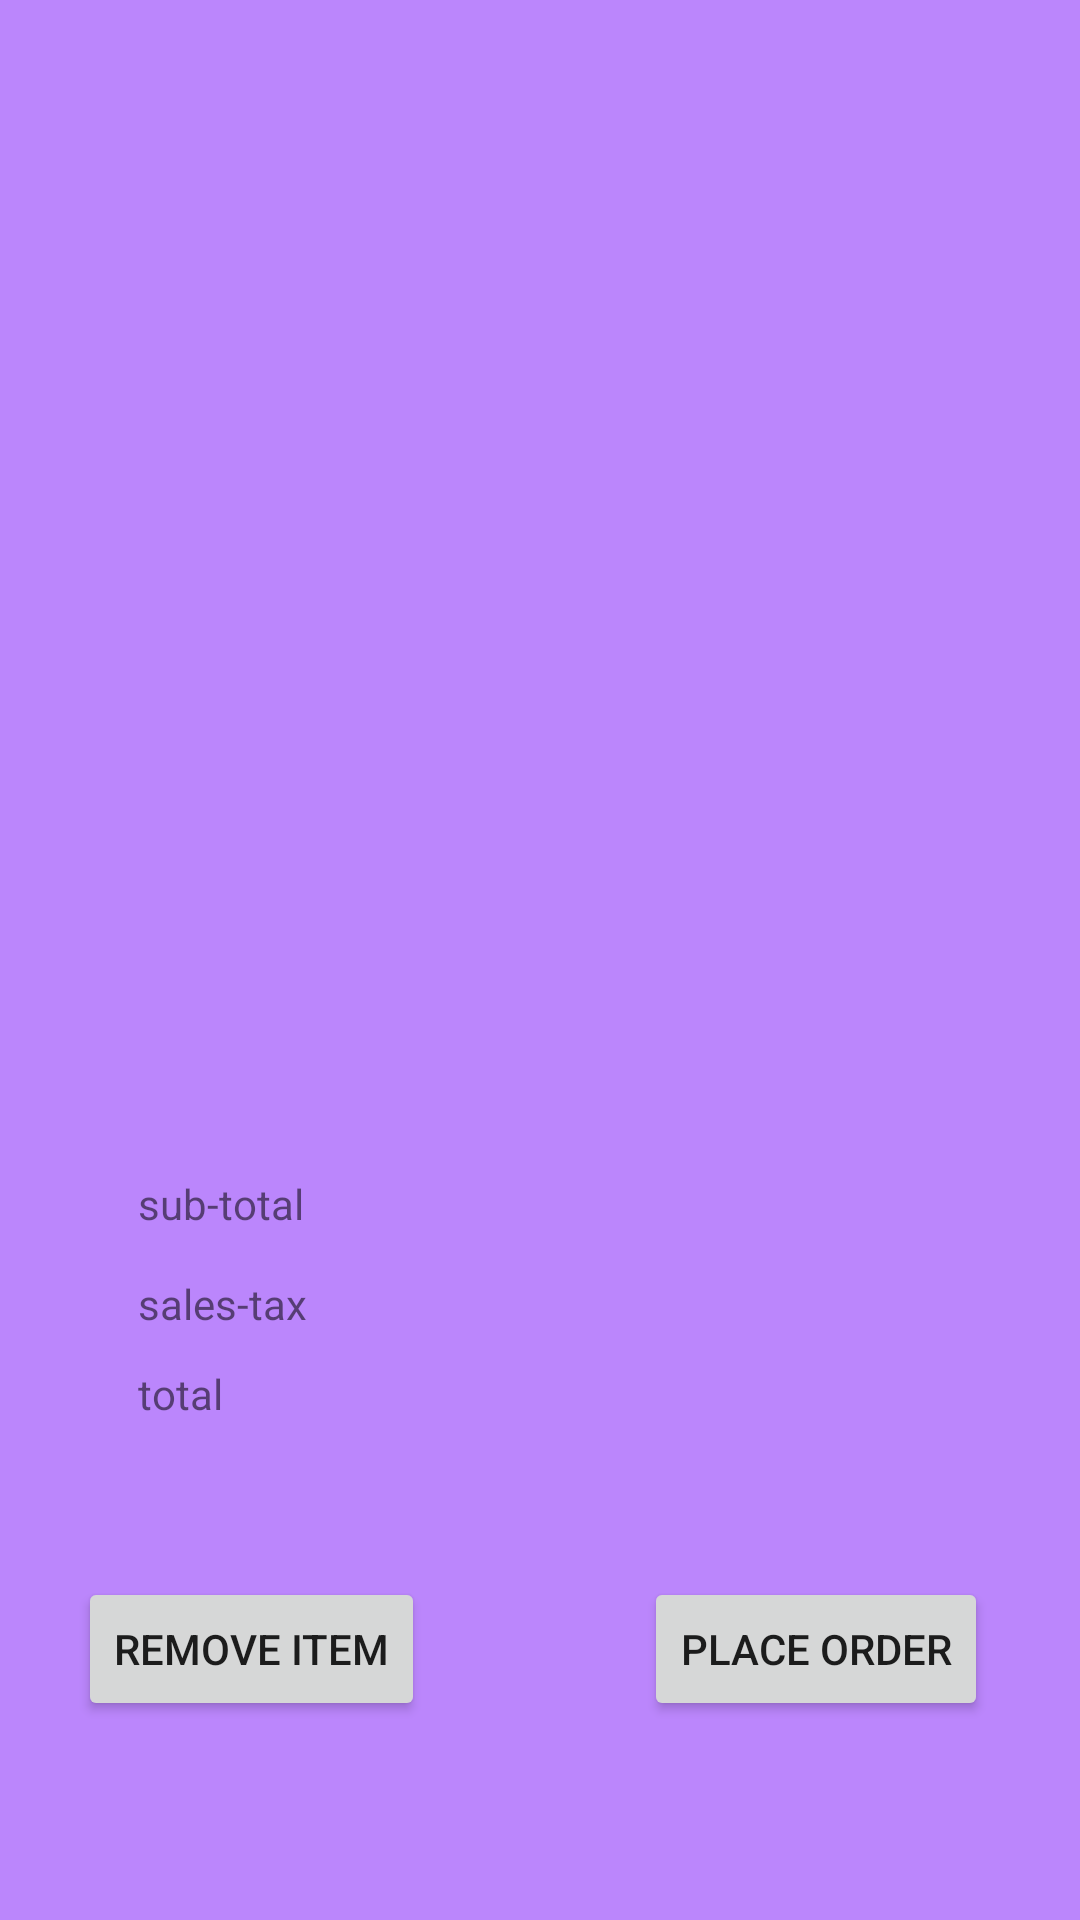

Here is an Android app screen rendered from its layout file. Give the layout XML and the strings, colors and styles it references.
<!-- AndroidManifest.xml: application theme Theme.AndroidRUCafe -->
<!-- res/layout/activity_order.xml -->
<?xml version="1.0" encoding="utf-8"?>
<androidx.constraintlayout.widget.ConstraintLayout xmlns:android="http://schemas.android.com/apk/res/android"
    xmlns:app="http://schemas.android.com/apk/res-auto"
    xmlns:tools="http://schemas.android.com/tools"
    android:layout_width="match_parent"
    android:layout_height="match_parent"
    android:background="@color/purple_200"
    tools:context=".OrderActivity">

    <ListView
        android:id="@+id/allOrder"
        android:layout_width="391dp"
        android:layout_height="323dp"
        android:layout_marginTop="28dp"
        app:layout_constraintBottom_toTopOf="@+id/sub_total"
        app:layout_constraintEnd_toEndOf="parent"
        app:layout_constraintStart_toStartOf="parent"
        app:layout_constraintTop_toTopOf="parent"
        app:layout_constraintVertical_bias="0.353" />

    <TextView
        android:id="@+id/subTotal"
        android:layout_width="60dp"
        android:layout_height="25dp"
        android:text="@string/subTotal"
        app:layout_constraintBottom_toBottomOf="parent"
        app:layout_constraintEnd_toEndOf="parent"
        app:layout_constraintHorizontal_bias="0.153"
        app:layout_constraintStart_toStartOf="parent"
        app:layout_constraintTop_toTopOf="parent"
        app:layout_constraintVertical_bias="0.637" />

    <TextView
        android:id="@+id/salesTax"
        android:layout_width="60dp"
        android:layout_height="25dp"
        android:text="@string/salesTax"
        app:layout_constraintBottom_toBottomOf="parent"
        app:layout_constraintEnd_toEndOf="parent"
        app:layout_constraintHorizontal_bias="0.153"
        app:layout_constraintStart_toStartOf="parent"
        app:layout_constraintTop_toTopOf="parent"
        app:layout_constraintVertical_bias="0.691" />

    <TextView
        android:id="@+id/total_text"
        android:layout_width="60dp"
        android:layout_height="25dp"
        android:text="@string/total"
        app:layout_constraintBottom_toBottomOf="parent"
        app:layout_constraintEnd_toEndOf="parent"
        app:layout_constraintHorizontal_bias="0.153"
        app:layout_constraintStart_toStartOf="parent"
        app:layout_constraintTop_toTopOf="parent"
        app:layout_constraintVertical_bias="0.74" />

    <TextView
        android:id="@+id/sub_total"
        android:layout_width="120dp"
        android:layout_height="25dp"
        app:layout_constraintBottom_toBottomOf="parent"
        app:layout_constraintEnd_toEndOf="parent"
        app:layout_constraintHorizontal_bias="0.175"
        app:layout_constraintStart_toEndOf="@+id/subTotal"
        app:layout_constraintTop_toTopOf="parent"
        app:layout_constraintVertical_bias="0.637" />

    <TextView
        android:id="@+id/sales_tax"
        android:layout_width="120dp"
        android:layout_height="25dp"
        app:layout_constraintBottom_toBottomOf="parent"
        app:layout_constraintEnd_toEndOf="parent"
        app:layout_constraintHorizontal_bias="0.175"
        app:layout_constraintStart_toEndOf="@+id/subTotal"
        app:layout_constraintTop_toTopOf="parent"
        app:layout_constraintVertical_bias="0.691" />

    <TextView
        android:id="@+id/total"
        android:layout_width="120dp"
        android:layout_height="25dp"
        app:layout_constraintBottom_toBottomOf="parent"
        app:layout_constraintEnd_toEndOf="parent"
        app:layout_constraintHorizontal_bias="0.175"
        app:layout_constraintStart_toEndOf="@+id/subTotal"
        app:layout_constraintTop_toTopOf="parent"
        app:layout_constraintVertical_bias="0.74" />

    <Button
        android:id="@+id/removeButton"
        android:layout_width="wrap_content"
        android:layout_height="wrap_content"
        android:onClick="removeItem"
        android:text="@string/removeItem"
        app:layout_constraintBottom_toBottomOf="parent"
        app:layout_constraintEnd_toEndOf="parent"
        app:layout_constraintHorizontal_bias="0.106"
        app:layout_constraintStart_toStartOf="parent"
        app:layout_constraintTop_toTopOf="parent"
        app:layout_constraintVertical_bias="0.888" />

    <Button
        android:id="@+id/placeOrder"
        android:layout_width="wrap_content"
        android:layout_height="wrap_content"
        android:onClick="placeOrder"
        android:text="@string/placeOrder"
        app:layout_constraintBottom_toBottomOf="parent"
        app:layout_constraintEnd_toEndOf="parent"
        app:layout_constraintHorizontal_bias="0.875"
        app:layout_constraintStart_toStartOf="parent"
        app:layout_constraintTop_toTopOf="parent"
        app:layout_constraintVertical_bias="0.888" />

</androidx.constraintlayout.widget.ConstraintLayout>
<!-- resources referenced by this layout -->
<resources>
  <string name="placeOrder">Place Order</string>
  <string name="removeItem">Remove Item</string>
  <string name="salesTax">sales-tax</string>
  <string name="subTotal">sub-total</string>
  <string name="total">total</string>
  <style name="Theme.AndroidRUCafe" parent="Theme.MaterialComponents.DayNight.DarkActionBar">
          
          <item name="colorPrimary">@color/purple_500</item>
          <item name="colorPrimaryVariant">@color/purple_700</item>
          <item name="colorOnPrimary">@color/white</item>
          
          <item name="colorSecondary">@color/teal_200</item>
          <item name="colorSecondaryVariant">@color/teal_700</item>
          <item name="colorOnSecondary">@color/black</item>
          
          <item name="android:statusBarColor" tools:targetApi="l">?attr/colorPrimaryVariant</item>
          
      </style>
  <!-- not gathered from this repository: default colours our renderer supplied (Android Studio template values) -->
  <color name="purple_200">#FFBB86FC</color>
  <color name="purple_500">#FF6200EE</color>
  <color name="purple_700">#FF3700B3</color>
  <color name="teal_200">#FF03DAC5</color>
  <color name="teal_700">#FF018786</color>
  <color name="black">#FF000000</color>
  <color name="white">#FFFFFFFF</color>
</resources>
